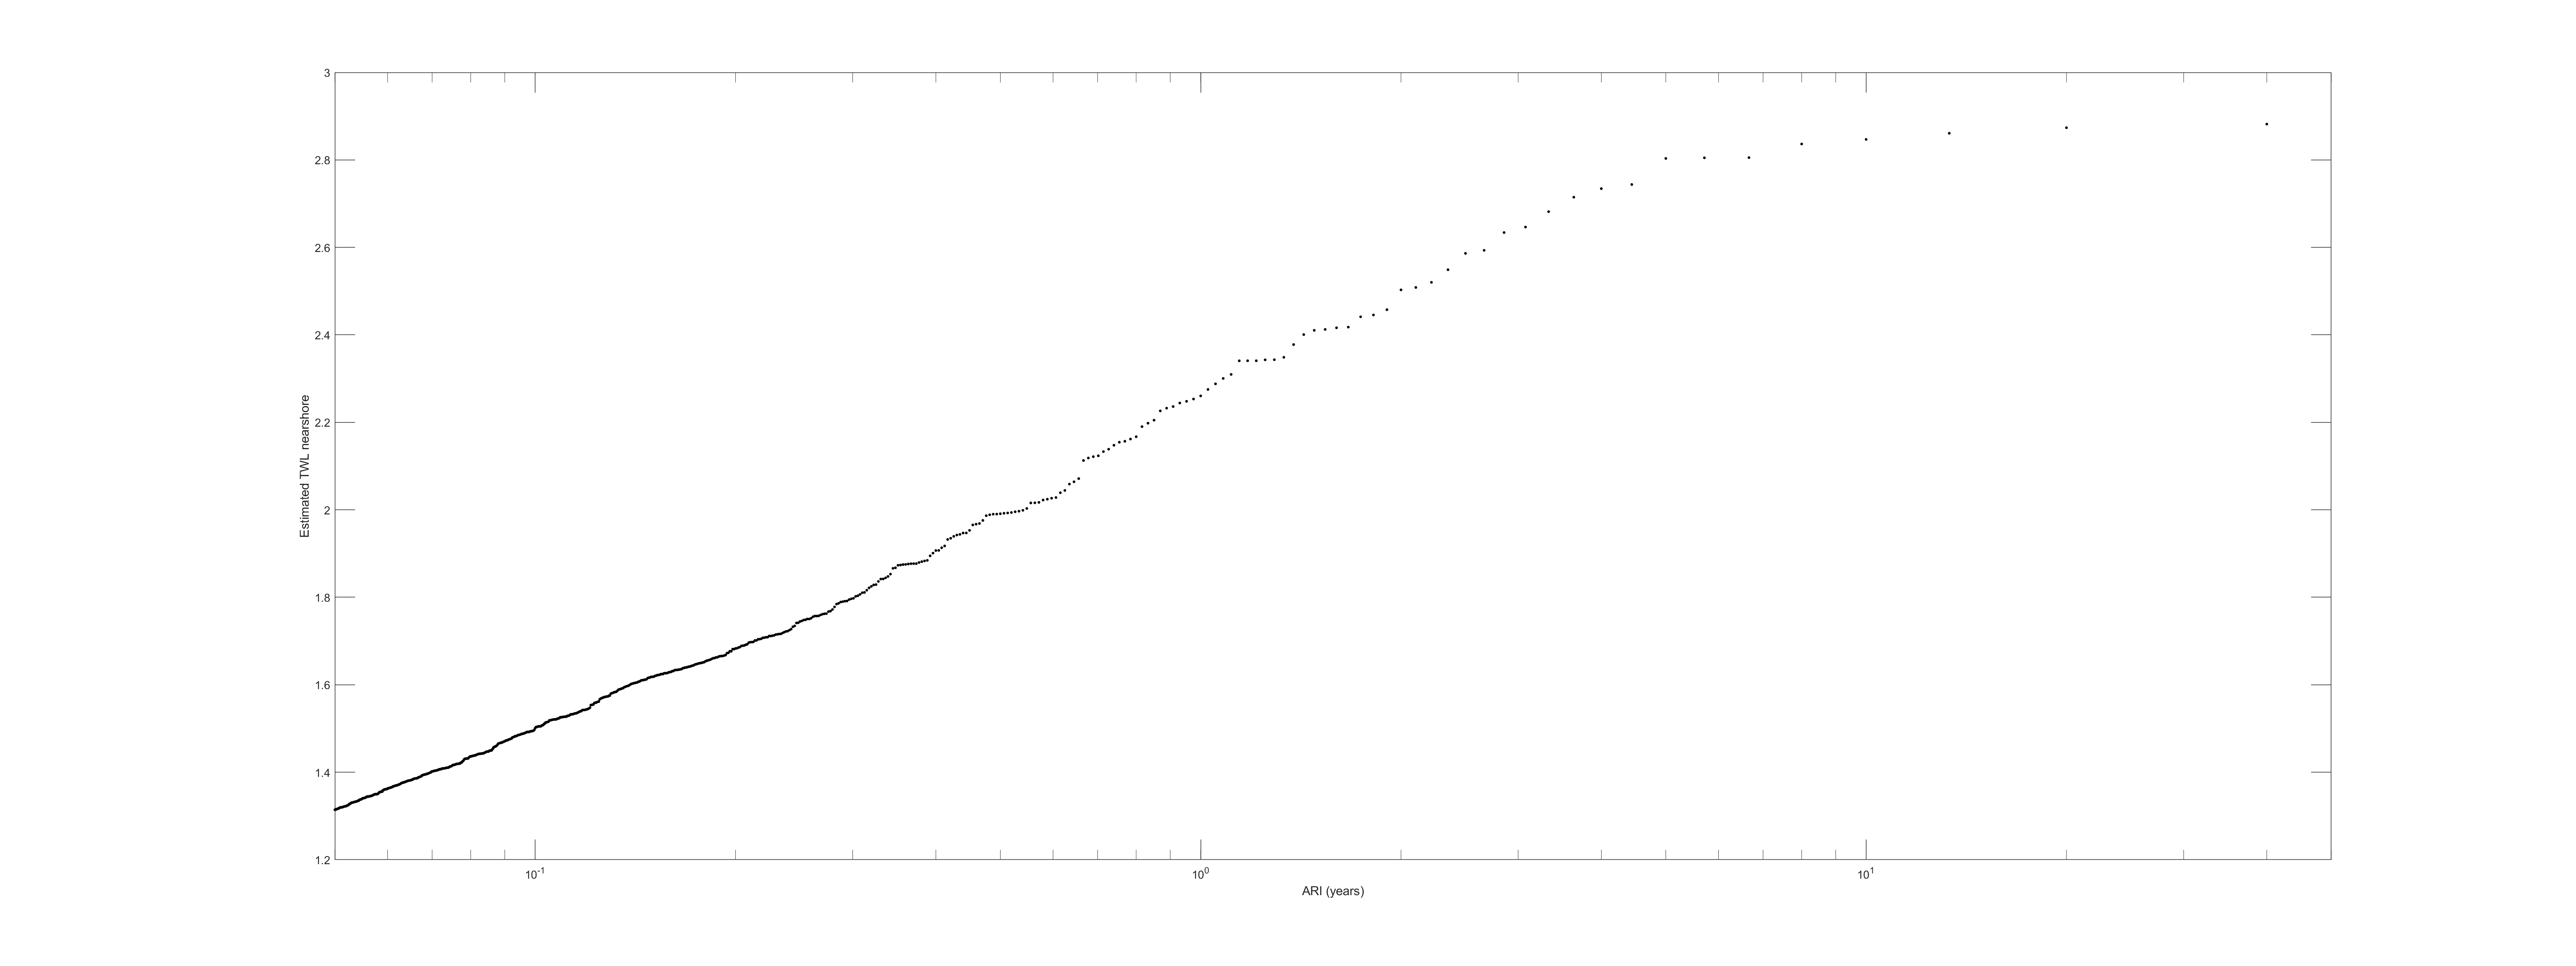

Source data for this figure (header and first rows):
1, 2, 5, 10
2.261, 2.503, 2.803, 2.847
